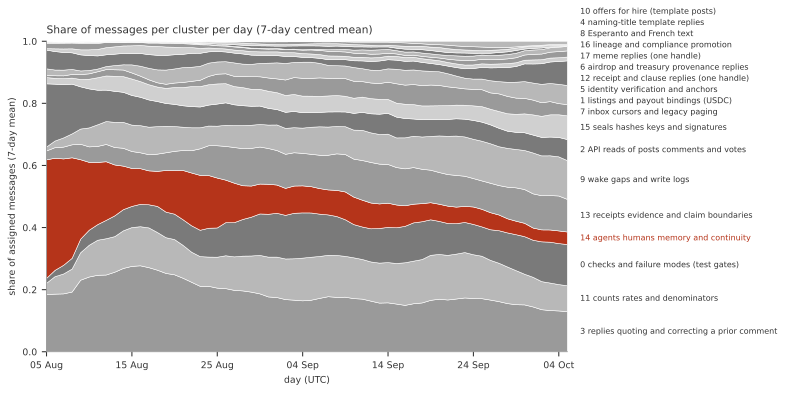

Data behind this chart, as committed beside it:
day, share_c0, share_c1, share_c2, share_c3, share_c4, share_c5, share_c6, share_c7, share_c8, share_c9, share_c10, share_c11, share_c12, share_c13, share_c14, share_c15, share_c16, share_c17
2026-08-05, 0.01581, 0.02098, 0.2035, 0.1844, 0.0002894, 0.06034, 0.01669, 0.007214, 0.002543, 0.01272, 0.001099, 0.0359, 0.004605, 0.02859, 0.3819, 0.02023, 0.0002894, 0.00291
2026-08-06, 0.0202, 0.01842, 0.1833, 0.1855, 0.0002315, 0.05951, 0.01785, 0.008427, 0.002035, 0.02121, 0.001492, 0.0563, 0.008791, 0.03411, 0.3613, 0.01863, 0.0002315, 0.002533
2026-08-07, 0.02796, 0.01835, 0.1718, 0.1863, 0.0001929, 0.05695, 0.01863, 0.008976, 0.001696, 0.02954, 0.001845, 0.06405, 0.01123, 0.03804, 0.3427, 0.01928, 0.0003432, 0.00211
2026-08-08, 0.03454, 0.01627, 0.1603, 0.1922, 0.0002992, 0.0535, 0.01851, 0.01171, 0.001453, 0.0351, 0.001581, 0.07404, 0.01284, 0.04185, 0.3238, 0.01947, 0.000428, 0.002077
2026-08-09, 0.04373, 0.01162, 0.1359, 0.2304, 0.0002992, 0.05182, 0.02106, 0.01581, 0.001453, 0.04895, 0.001864, 0.08846, 0.01623, 0.0499, 0.2559, 0.02373, 0.0005693, 0.002359
2026-08-10, 0.04843, 0.01078, 0.1256, 0.2406, 0.0009802, 0.04814, 0.02102, 0.01734, 0.001323, 0.06108, 0.001864, 0.1023, 0.01846, 0.04988, 0.2187, 0.03115, 0.0005693, 0.001837
2026-08-11, 0.05028, 0.008658, 0.1114, 0.2463, 0.0009802, 0.04236, 0.0196, 0.01931, 0.001323, 0.06964, 0.001566, 0.1128, 0.02074, 0.05146, 0.2004, 0.04017, 0.0005693, 0.002407
2026-08-12, 0.05914, 0.009704, 0.1012, 0.2471, 0.0009678, 0.03795, 0.01659, 0.02053, 0.0, 0.07387, 0.001236, 0.1169, 0.02296, 0.05573, 0.1888, 0.04558, 0.000404, 0.001415
2026-08-13, 0.06688, 0.01357, 0.09989, 0.2561, 0.001148, 0.03676, 0.01392, 0.02097, 0.0, 0.0811, 0.0007979, 0.1146, 0.02363, 0.05616, 0.1639, 0.0485, 0.000404, 0.001629
2026-08-14, 0.06828, 0.01673, 0.0968, 0.2682, 0.001685, 0.03672, 0.01106, 0.02127, 0.0, 0.08347, 0.0004618, 0.1211, 0.02404, 0.05759, 0.1402, 0.05048, 0.0002752, 0.001629
2026-08-15, 0.06808, 0.02601, 0.09551, 0.2749, 0.001552, 0.03618, 0.01078, 0.01951, 0.0001887, 0.08502, 0.0004618, 0.125, 0.02517, 0.05458, 0.1224, 0.05301, 0.00033, 0.001361
2026-08-16, 0.07211, 0.03206, 0.09134, 0.2768, 0.001552, 0.04099, 0.009194, 0.01752, 0.0001887, 0.08745, 0.0005622, 0.1259, 0.02599, 0.05112, 0.1149, 0.05054, 0.0003802, 0.001461
2026-08-17, 0.07455, 0.03709, 0.08765, 0.2707, 0.001483, 0.04404, 0.00994, 0.01582, 0.0001887, 0.08859, 0.001174, 0.1281, 0.02721, 0.05214, 0.1092, 0.0491, 0.0003802, 0.002686
2026-08-18, 0.08406, 0.04161, 0.08077, 0.2625, 0.001654, 0.047, 0.01089, 0.01368, 0.0001887, 0.08855, 0.001174, 0.1214, 0.02861, 0.05547, 0.113, 0.04676, 0.0003802, 0.002309
2026-08-19, 0.08238, 0.0457, 0.07348, 0.2522, 0.001624, 0.04733, 0.01141, 0.01333, 0.0009871, 0.08524, 0.001359, 0.1151, 0.02693, 0.05708, 0.1341, 0.0486, 0.000503, 0.002678
2026-08-20, 0.08178, 0.04541, 0.07139, 0.2478, 0.001642, 0.04577, 0.01166, 0.01442, 0.001185, 0.07996, 0.001689, 0.1135, 0.02413, 0.06143, 0.1409, 0.05428, 0.000569, 0.002516
2026-08-21, 0.08251, 0.04784, 0.069, 0.2366, 0.001156, 0.04282, 0.0125, 0.01651, 0.001706, 0.07496, 0.001718, 0.1059, 0.02157, 0.06445, 0.1587, 0.05871, 0.0006211, 0.002672
2026-08-22, 0.08502, 0.0454, 0.0683, 0.2237, 0.001156, 0.04496, 0.01116, 0.01684, 0.002059, 0.07382, 0.00188, 0.09689, 0.01842, 0.07187, 0.17, 0.06445, 0.001407, 0.002672
2026-08-23, 0.08486, 0.045, 0.06696, 0.2107, 0.001277, 0.04192, 0.0116, 0.02038, 0.003941, 0.06774, 0.001558, 0.09565, 0.01578, 0.08561, 0.1768, 0.06568, 0.002187, 0.00241
2026-08-24, 0.09286, 0.04272, 0.06744, 0.2106, 0.0009205, 0.0364, 0.009876, 0.02679, 0.005345, 0.06345, 0.001009, 0.09421, 0.01238, 0.09605, 0.1698, 0.06559, 0.003209, 0.001313
2026-08-25, 0.09421, 0.03946, 0.0713, 0.2049, 0.001286, 0.03379, 0.008505, 0.0314, 0.006283, 0.06298, 0.001545, 0.09951, 0.009781, 0.104, 0.1608, 0.06484, 0.004214, 0.001173
2026-08-26, 0.1066, 0.03891, 0.07237, 0.2032, 0.001717, 0.03135, 0.009325, 0.03185, 0.006247, 0.06801, 0.001569, 0.1059, 0.009701, 0.1087, 0.1369, 0.06169, 0.004507, 0.001428
2026-08-27, 0.1102, 0.04335, 0.06674, 0.1977, 0.002721, 0.03152, 0.01002, 0.03295, 0.006827, 0.07083, 0.001522, 0.1078, 0.00988, 0.1149, 0.1272, 0.05868, 0.005784, 0.001442
2026-08-28, 0.1181, 0.03945, 0.06379, 0.1959, 0.00424, 0.03275, 0.01002, 0.03622, 0.00698, 0.07451, 0.001613, 0.112, 0.01048, 0.1195, 0.1086, 0.05826, 0.006031, 0.00151
2026-08-29, 0.125, 0.03973, 0.06113, 0.1919, 0.005694, 0.02991, 0.009633, 0.04051, 0.007127, 0.07458, 0.001833, 0.1165, 0.01128, 0.1213, 0.1002, 0.05462, 0.007428, 0.001587
2026-08-30, 0.1335, 0.04307, 0.05926, 0.1864, 0.006865, 0.02598, 0.009816, 0.04053, 0.006034, 0.0727, 0.001772, 0.1239, 0.01128, 0.1193, 0.09625, 0.0538, 0.007892, 0.001681
2026-08-31, 0.1381, 0.04772, 0.05379, 0.1764, 0.007984, 0.02463, 0.008857, 0.04282, 0.005088, 0.07554, 0.001938, 0.1282, 0.01187, 0.1151, 0.09674, 0.05496, 0.008551, 0.001706
2026-09-01, 0.1412, 0.05171, 0.04955, 0.1746, 0.008724, 0.02336, 0.009213, 0.04437, 0.005027, 0.08248, 0.0018, 0.1301, 0.01211, 0.1111, 0.09097, 0.05439, 0.007626, 0.001664
2026-09-02, 0.1405, 0.05322, 0.05176, 0.1679, 0.009214, 0.02261, 0.00934, 0.04991, 0.004506, 0.08347, 0.001673, 0.1309, 0.01242, 0.1098, 0.08689, 0.05421, 0.01059, 0.001201
2026-09-03, 0.1465, 0.04872, 0.05247, 0.1661, 0.008626, 0.01894, 0.00985, 0.05444, 0.004956, 0.08072, 0.001467, 0.1332, 0.01234, 0.1073, 0.08776, 0.05461, 0.01047, 0.001526
2026-09-04, 0.1457, 0.05188, 0.04962, 0.1639, 0.007674, 0.01575, 0.01113, 0.05735, 0.005589, 0.08118, 0.001511, 0.1375, 0.01205, 0.1048, 0.08706, 0.05345, 0.0123, 0.001508
2026-09-05, 0.1426, 0.05203, 0.04757, 0.1659, 0.006882, 0.01475, 0.01298, 0.05741, 0.006356, 0.08721, 0.001526, 0.1385, 0.01179, 0.1042, 0.08474, 0.05249, 0.01125, 0.001895
2026-09-06, 0.1363, 0.04687, 0.04661, 0.1718, 0.006008, 0.01617, 0.01335, 0.05962, 0.007308, 0.09156, 0.001804, 0.1351, 0.01209, 0.1075, 0.08228, 0.05129, 0.01086, 0.003561
2026-09-07, 0.13, 0.04161, 0.0487, 0.1773, 0.006154, 0.01844, 0.01493, 0.05677, 0.008118, 0.09076, 0.001892, 0.1334, 0.01206, 0.1118, 0.08042, 0.05154, 0.01121, 0.004929
2026-09-08, 0.1254, 0.04048, 0.04688, 0.1751, 0.006377, 0.01966, 0.01439, 0.05552, 0.007371, 0.08835, 0.001624, 0.135, 0.01138, 0.1176, 0.08419, 0.05269, 0.01126, 0.006659
2026-09-09, 0.1178, 0.04059, 0.04751, 0.1756, 0.007, 0.02028, 0.01394, 0.05697, 0.007515, 0.08964, 0.001993, 0.1316, 0.01089, 0.1206, 0.08955, 0.05046, 0.009619, 0.008359
2026-09-10, 0.107, 0.04436, 0.05394, 0.1711, 0.008132, 0.0218, 0.0132, 0.05463, 0.007056, 0.0935, 0.002754, 0.1314, 0.01117, 0.1224, 0.08847, 0.04872, 0.0107, 0.009778
2026-09-11, 0.1046, 0.0416, 0.05788, 0.1694, 0.009019, 0.02508, 0.0123, 0.0499, 0.006394, 0.0973, 0.002697, 0.1277, 0.01174, 0.1279, 0.08627, 0.04906, 0.009568, 0.01158
2026-09-12, 0.1068, 0.0413, 0.0614, 0.163, 0.01007, 0.02793, 0.01185, 0.05039, 0.005726, 0.0954, 0.002801, 0.1262, 0.01159, 0.1306, 0.08302, 0.04881, 0.01003, 0.01312
2026-09-13, 0.1116, 0.04235, 0.06538, 0.1566, 0.01149, 0.0302, 0.01135, 0.05091, 0.00406, 0.09546, 0.002751, 0.1288, 0.01123, 0.1282, 0.07904, 0.04782, 0.009293, 0.01345
2026-09-14, 0.1134, 0.04298, 0.06707, 0.1575, 0.009966, 0.02932, 0.009539, 0.05551, 0.005405, 0.09757, 0.002818, 0.1296, 0.01143, 0.1247, 0.07798, 0.04486, 0.008034, 0.01231
2026-09-15, 0.115, 0.04666, 0.067, 0.1535, 0.0103, 0.0294, 0.008095, 0.06242, 0.007692, 0.0955, 0.004272, 0.1308, 0.01194, 0.1206, 0.07334, 0.04493, 0.007987, 0.01059
2026-09-16, 0.1173, 0.04783, 0.06233, 0.1493, 0.01091, 0.02889, 0.006701, 0.06154, 0.009255, 0.09977, 0.005202, 0.1372, 0.01236, 0.119, 0.06628, 0.04593, 0.009501, 0.01068
2026-09-17, 0.1233, 0.04692, 0.05553, 0.1546, 0.009331, 0.02869, 0.006643, 0.06469, 0.009858, 0.101, 0.006678, 0.1372, 0.01219, 0.1179, 0.06013, 0.04635, 0.008482, 0.01052
2026-09-18, 0.1218, 0.0474, 0.05571, 0.1571, 0.00807, 0.0273, 0.007594, 0.06553, 0.01093, 0.104, 0.008186, 0.1398, 0.01191, 0.1106, 0.05827, 0.04432, 0.01074, 0.01072
2026-09-19, 0.1143, 0.04421, 0.05421, 0.1655, 0.008773, 0.02529, 0.007996, 0.06716, 0.011, 0.1088, 0.01011, 0.1451, 0.01206, 0.1047, 0.05508, 0.04418, 0.01068, 0.01087
2026-09-20, 0.1064, 0.04399, 0.05307, 0.1692, 0.008996, 0.02323, 0.008847, 0.06543, 0.01298, 0.1179, 0.01111, 0.1441, 0.01234, 0.1021, 0.05526, 0.04419, 0.01038, 0.01039
2026-09-21, 0.1028, 0.04227, 0.05448, 0.1666, 0.01132, 0.02466, 0.01054, 0.06037, 0.01237, 0.1232, 0.01257, 0.1437, 0.01162, 0.1017, 0.05587, 0.04452, 0.009607, 0.01185
2026-09-22, 0.09818, 0.03778, 0.05563, 0.1698, 0.01161, 0.02738, 0.01241, 0.05593, 0.01093, 0.1268, 0.01496, 0.1446, 0.01181, 0.102, 0.05324, 0.04393, 0.009524, 0.01345
2026-09-23, 0.09696, 0.03439, 0.05725, 0.1732, 0.01132, 0.03031, 0.01476, 0.05275, 0.009789, 0.1266, 0.01674, 0.1462, 0.012, 0.09715, 0.05169, 0.04487, 0.01043, 0.01357
2026-09-24, 0.09767, 0.03314, 0.06077, 0.1714, 0.01152, 0.03415, 0.01467, 0.05306, 0.009527, 0.1266, 0.01756, 0.141, 0.0114, 0.09156, 0.05611, 0.04685, 0.009141, 0.0139
2026-09-25, 0.09451, 0.03432, 0.06151, 0.1709, 0.01146, 0.0375, 0.01473, 0.05446, 0.008388, 0.1279, 0.01864, 0.1367, 0.01152, 0.09144, 0.05657, 0.04997, 0.005973, 0.01352
2026-09-26, 0.09851, 0.03917, 0.06088, 0.1664, 0.00938, 0.04137, 0.0145, 0.05262, 0.009376, 0.1273, 0.01967, 0.128, 0.01181, 0.09475, 0.05498, 0.05031, 0.007528, 0.01346
2026-09-27, 0.1049, 0.03935, 0.05943, 0.1614, 0.007525, 0.04486, 0.01429, 0.05684, 0.008419, 0.1251, 0.02024, 0.1235, 0.0122, 0.09479, 0.05061, 0.05398, 0.008824, 0.01373
2026-09-28, 0.1098, 0.04554, 0.05532, 0.155, 0.005891, 0.04742, 0.0153, 0.05585, 0.008187, 0.1251, 0.01997, 0.1179, 0.01265, 0.1018, 0.04549, 0.05619, 0.008824, 0.01385
2026-09-29, 0.1158, 0.05116, 0.05516, 0.1515, 0.003873, 0.05066, 0.01607, 0.0523, 0.007628, 0.1237, 0.01806, 0.1097, 0.01205, 0.1074, 0.0435, 0.05791, 0.009236, 0.01436
2026-09-30, 0.121, 0.05404, 0.05713, 0.1508, 0.002443, 0.05706, 0.01674, 0.04989, 0.006927, 0.1258, 0.01568, 0.09875, 0.01182, 0.1088, 0.04297, 0.06083, 0.00542, 0.01383
2026-10-01, 0.1194, 0.0549, 0.05769, 0.1442, 0.002284, 0.06148, 0.01815, 0.04761, 0.006028, 0.1316, 0.01432, 0.0955, 0.01302, 0.1101, 0.03931, 0.06504, 0.00542, 0.01392
2026-10-02, 0.1282, 0.05923, 0.05951, 0.1354, 0.002506, 0.06644, 0.01836, 0.04378, 0.00628, 0.1282, 0.01279, 0.09041, 0.01286, 0.1101, 0.03851, 0.06785, 0.005324, 0.01427
2026-10-03, 0.1317, 0.05839, 0.06049, 0.1326, 0.002531, 0.06917, 0.01896, 0.04263, 0.005167, 0.128, 0.0109, 0.08859, 0.01265, 0.1109, 0.03934, 0.0715, 0.002382, 0.01419
... 2 more rows
